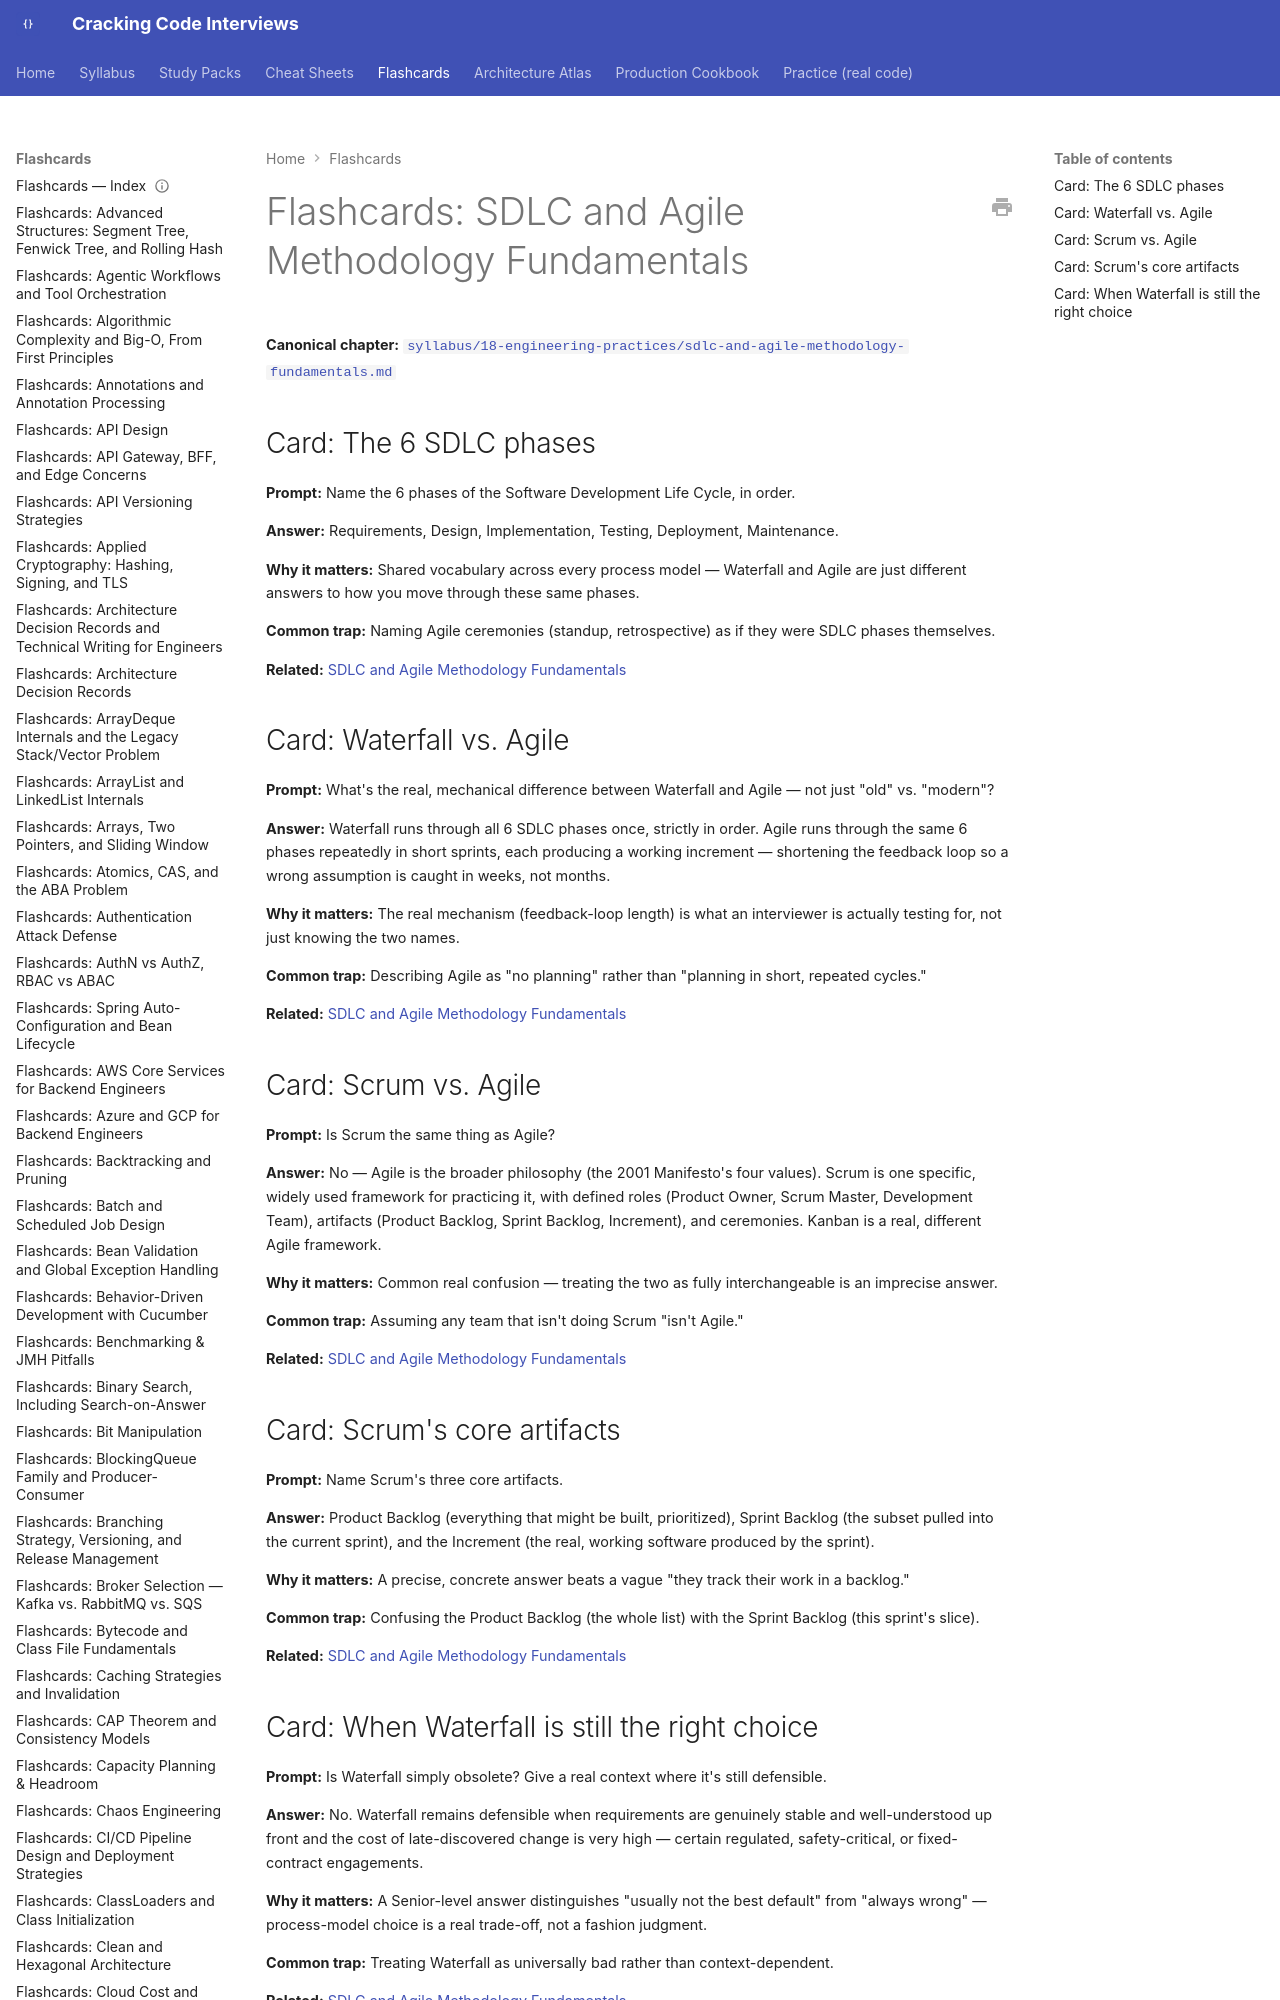

repository: JuanMelendres/cracking-code-interviews · page: flashcards/sdlc-and-agile-methodology-fundamentals/index.html · generator: mkdocs

---
title: "Flashcards: SDLC and Agile Methodology Fundamentals"
slug: sdlc-and-agile-methodology-fundamentals
document_type: flashcard-deck
domain: 18-engineering-practices
topic_id: T-2212
canonical: ../syllabus/18-engineering-practices/sdlc-and-agile-methodology-fundamentals.md
last_updated: 2026-09-08
---
